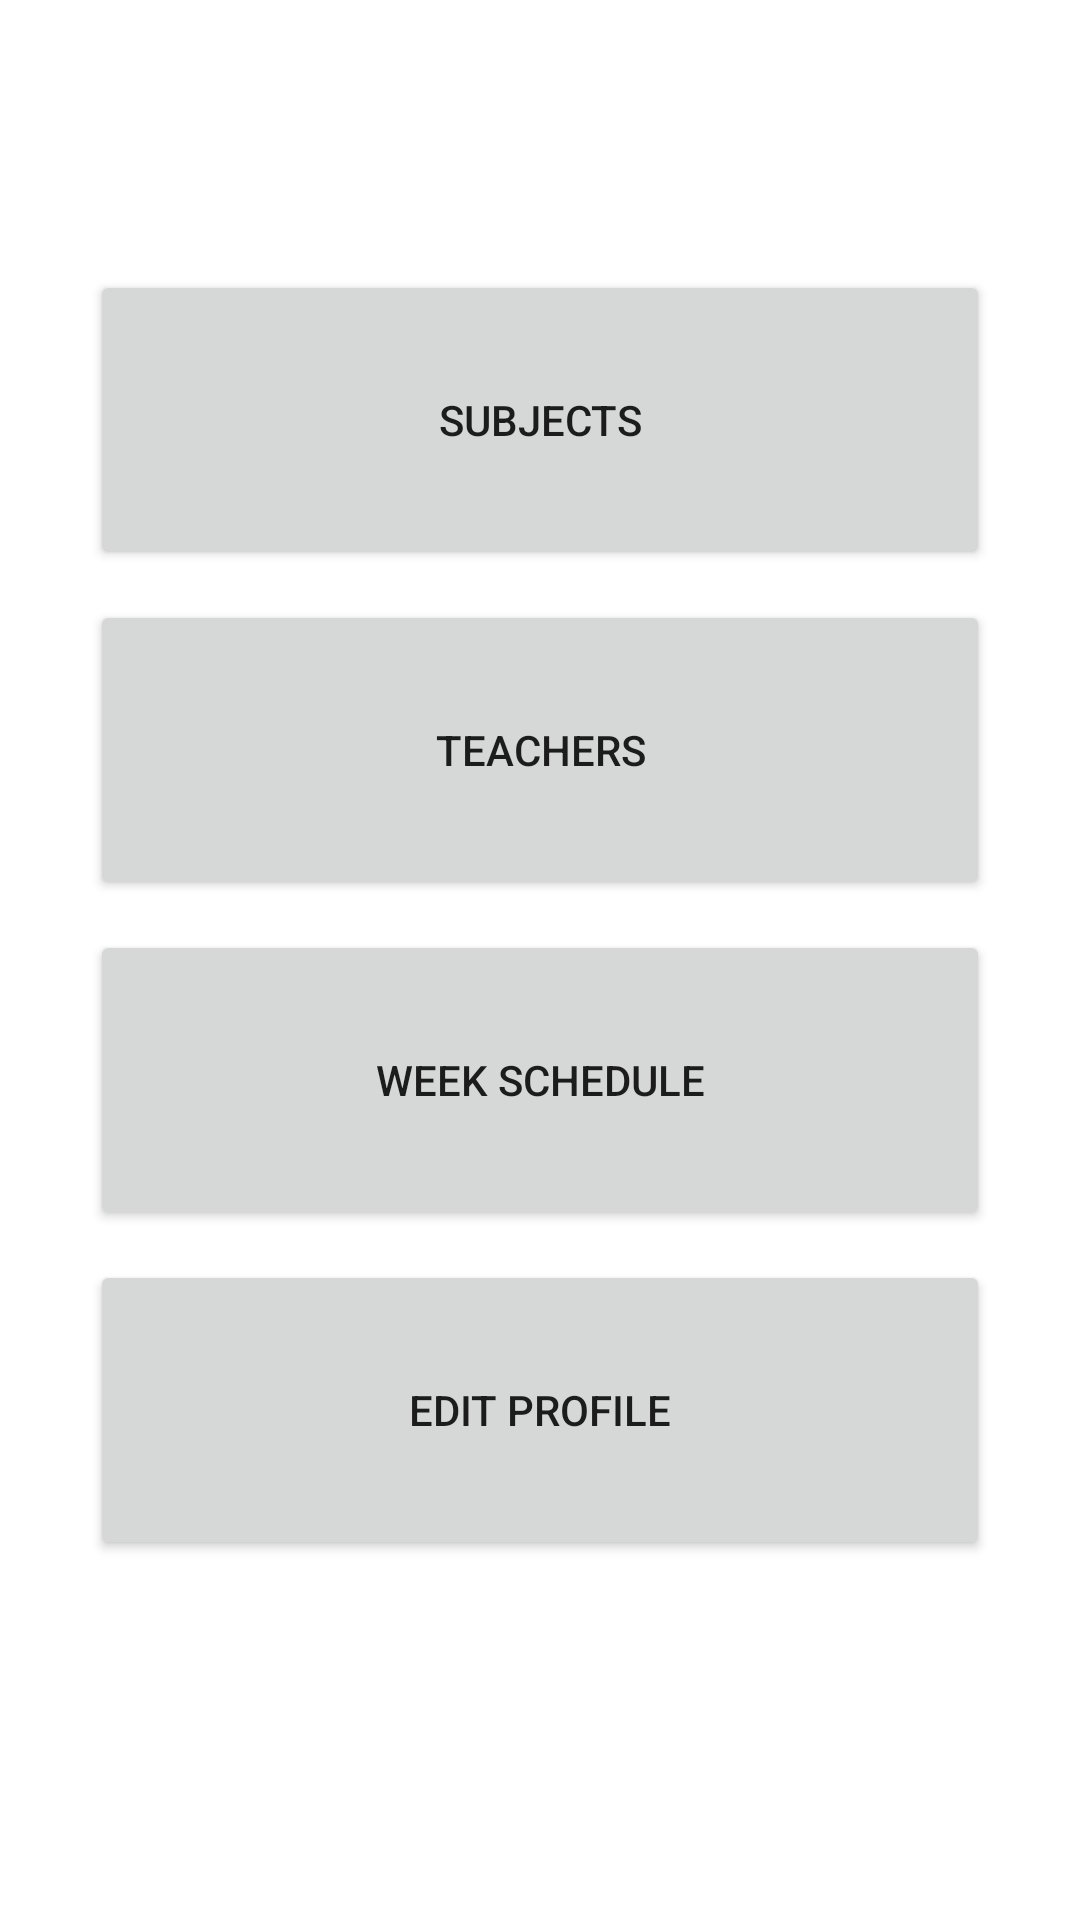

This screen was rendered from an Android layout file. Write that file and the resources it references.
<!-- AndroidManifest.xml: application theme Theme.HorarioAcadémicoUDC -->
<!-- res/layout/activity_edit_profile.xml -->
<?xml version="1.0" encoding="utf-8"?>
<androidx.coordinatorlayout.widget.CoordinatorLayout xmlns:android="http://schemas.android.com/apk/res/android"
    xmlns:app="http://schemas.android.com/apk/res-auto"
    xmlns:tools="http://schemas.android.com/tools"
    android:layout_width="match_parent"
    android:layout_height="match_parent"
    tools:context=".edi">

     <androidx.constraintlayout.widget.ConstraintLayout
        android:layout_width="match_parent"
        android:layout_height="match_parent"
        android:layout_marginTop="90dp"
        android:layout_marginHorizontal="30dp"
        >
        <Button
            android:id="@+id/btn_subject"
            android:layout_width="match_parent"
            android:layout_height="100dp"
            android:text="@string/subjects"
            app:layout_constraintTop_toTopOf="parent"
            />

        <Button
            android:id="@+id/btn_teachers"
            android:layout_width="match_parent"
            android:layout_height="100dp"
            android:text="@string/teachers"
            android:layout_marginTop="10dp"
            app:layout_constraintTop_toBottomOf="@+id/btn_subject"
            />

        <Button
            android:id="@+id/btn_schedule"
            android:layout_width="match_parent"
            android:layout_height="100dp"
            android:text="@string/week_schedule"
            android:layout_marginTop="10dp"
            app:layout_constraintTop_toBottomOf="@+id/btn_teachers"
            />

        <Button
            android:id="@+id/btn_profile"
            android:layout_width="match_parent"
            android:layout_height="100dp"
            android:text="@string/edit_profile"
            android:layout_marginTop="10dp"
            app:layout_constraintTop_toBottomOf="@+id/btn_schedule"
        />
    </androidx.constraintlayout.widget.ConstraintLayout>
</androidx.coordinatorlayout.widget.CoordinatorLayout>
<!-- resources referenced by this layout -->
<resources>
  <string name="edit_profile">Edit Profile</string>
  <string name="subjects">Subjects</string>
  <string name="teachers">Teachers</string>
  <string name="week_schedule">Week Schedule</string>
  <style name="Theme.HorarioAcadémicoUDC" parent="Theme.MaterialComponents.DayNight.DarkActionBar">
          
          <item name="colorPrimary">@color/purple_500</item>
          <item name="colorPrimaryVariant">@color/purple_700</item>
          <item name="colorOnPrimary">@color/white</item>
          
          <item name="colorSecondary">@color/teal_200</item>
          <item name="colorSecondaryVariant">@color/teal_700</item>
          <item name="colorOnSecondary">@color/black</item>
          
          <item name="android:statusBarColor" tools:targetApi="l">?attr/colorPrimaryVariant</item>
          
      </style>
  <!-- not gathered from this repository: default colours our renderer supplied (Android Studio template values) -->
  <color name="purple_500">#FF6200EE</color>
  <color name="purple_700">#FF3700B3</color>
  <color name="teal_200">#FF03DAC5</color>
  <color name="teal_700">#FF018786</color>
  <color name="black">#FF000000</color>
  <color name="white">#FFFFFFFF</color>
</resources>
